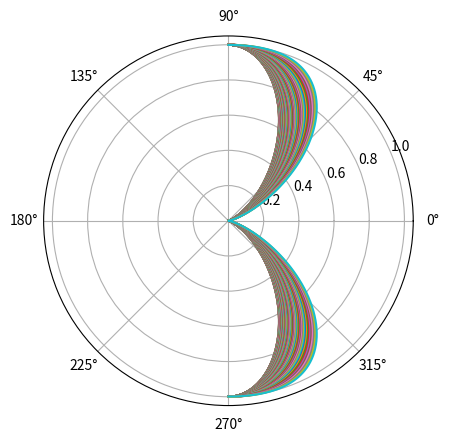

The script that saved this image: (Note: this script raises an exception after producing the figure.)
import numpy as np
import matplotlib.pyplot as plt
import scipy.special as sp
from scipy.integrate import quad

soundSpeed = 343
radius = 1
maxFrequency = 200
frequency = 1000

frequencies = np.linspace(20, maxFrequency, 100)
angles = np.linspace(-np.pi/2, np.pi/2, 180)


def omega(frequency):
    return frequency * 2 * np.pi


def k(omega):
    return omega / soundSpeed


def radiationRatio(k, sphereRadius):
    return (k * sphereRadius) ** 2 / (1 + (k * sphereRadius) ** 2)


def gamma(angle):
    return I(angle) * np.sin(angle)


def I(angle):
    om = omega(frequency)
    k_ = k(om)
    alpha = 2 * sp.jv(3, k_ * radius * np.sin(angle))
    beta = k_ * radius * np.sin(angle)
    return (alpha / beta) ** 2


def D(angle):
    i = I(angle)
    d, error = quad(gamma, 0, np.pi)
    print("D: %f, error: %f" % (d, error))
    return i / d


radiationRatioList = list()
for frequency in frequencies:
    om = omega(frequency)
    k_ = k(om)
    radiationRatioList.append(radiationRatio(k_, radius))

plt.figure()
for index in range(0, len(frequencies)):
    frequency = frequencies[index]
    directivity = list()
    for angle in angles:
        frequency = frequencies[index]
        directivity.append(D(angle))
    directivity = directivity / max(directivity)
    plt.polar(angles, directivity)
path = "./temp/frequencies3order.png"
plt.savefig(path, format='png')


# print(frequencies)
# print(radiationRatioList)
# plt.figure()
# plt.semilogx(frequencies, radiationRatioList)
# plt.grid("True")
# plt.show()
